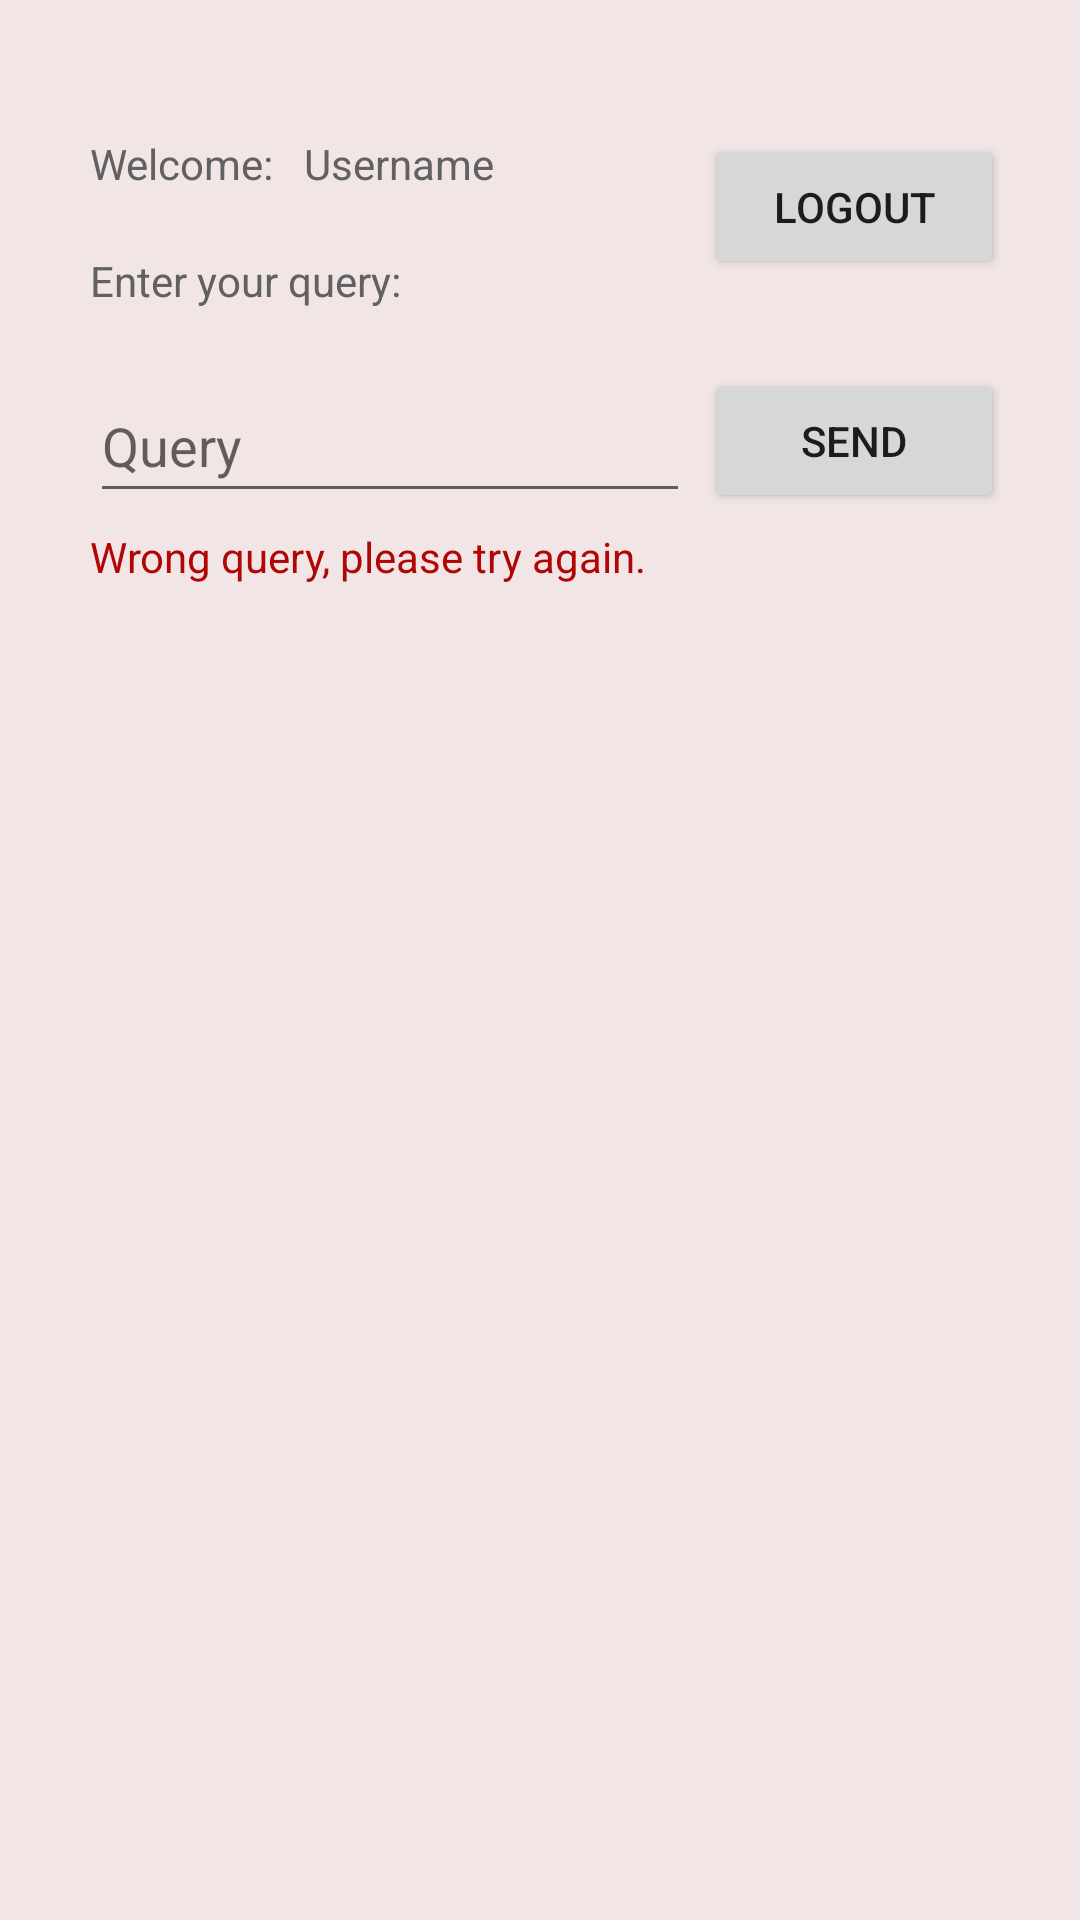

Write the Android layout XML for this screen, with the resource values it uses.
<!-- AndroidManifest.xml: application theme Theme.IWell -->
<!-- res/layout/activity_query.xml -->
<?xml version="1.0" encoding="utf-8"?>
<androidx.constraintlayout.widget.ConstraintLayout xmlns:android="http://schemas.android.com/apk/res/android"
    xmlns:app="http://schemas.android.com/apk/res-auto"
    xmlns:tools="http://schemas.android.com/tools"
    android:layout_width="match_parent"
    android:layout_height="match_parent"
    android:id="@+id/message_query"
    android:background="@color/white2">

    <TextView
        android:id="@+id/text_welcome"
        android:layout_width="wrap_content"
        android:layout_height="wrap_content"
        android:layout_marginStart="30dp"
        android:layout_marginTop="45dp"
        android:text="@string/welcome2"
        android:textColor="#616161"
        app:layout_constraintStart_toStartOf="parent"
        app:layout_constraintTop_toTopOf="parent" />

    <TextView
        android:id="@+id/text_username"
        android:layout_width="wrap_content"
        android:layout_height="wrap_content"
        android:layout_marginTop="45dp"
        android:layout_marginStart="10dp"
        android:hint="@string/prompt_username"
        android:textColor="#27AF08"
        android:textColorHint="#616161"
        app:layout_constraintStart_toEndOf="@+id/text_welcome"
        app:layout_constraintTop_toTopOf="parent" />

    <Button
        android:id="@+id/button_logout"
        android:layout_width="100dp"
        android:layout_height="48dp"
        android:layout_marginTop="45dp"
        android:layout_marginStart="70dp"
        android:layout_marginEnd="30dp"
        android:insetTop="0dp"
        android:insetBottom="0dp"
        android:text="@string/logout"
        app:layout_constraintTop_toTopOf="parent"
        app:layout_constraintStart_toEndOf="@id/text_username"/>

    <TextView
        android:id="@+id/text_enter_query"
        android:layout_width="wrap_content"
        android:layout_height="wrap_content"
        android:layout_marginTop="20dp"
        android:text="@string/query"
        android:textColor="#616161"
        app:layout_constraintEnd_toEndOf="parent"
        app:layout_constraintHorizontal_bias="0"
        app:layout_constraintStart_toStartOf="@id/text_welcome"
        app:layout_constraintTop_toBottomOf="@+id/text_welcome" />

    <EditText
        android:id="@+id/query"
        android:layout_width="200dp"
        android:layout_height="wrap_content"
        android:layout_marginStart="30dp"
        android:layout_marginTop="20dp"
        android:layout_marginEnd="35dp"
        android:ems="10"
        android:hint="@string/query2"
        android:autofillHints="@string/query2"
        android:inputType="textPersonName"
        android:minHeight="48dp"
        app:layout_constraintEnd_toStartOf="@+id/button_send"
        app:layout_constraintHorizontal_bias="0"
        app:layout_constraintStart_toStartOf="parent"
        app:layout_constraintTop_toBottomOf="@+id/text_enter_query"/>

    <Button
        android:id="@+id/button_send"
        android:layout_width="100dp"
        android:layout_height="48dp"
        android:layout_marginTop="30dp"
        android:text="@string/send"
        app:layout_constraintTop_toBottomOf="@id/button_logout"
        app:layout_constraintStart_toStartOf="@id/button_logout"/>

    <TextView
        android:id="@+id/query_fail"
        android:layout_width="wrap_content"
        android:layout_height="wrap_content"
        android:layout_marginTop="5dp"
        android:text="@string/query_fail"
        android:textColor="#B10606"
        app:layout_constraintEnd_toEndOf="parent"
        app:layout_constraintHorizontal_bias="0"
        app:layout_constraintStart_toStartOf="@+id/query"
        app:layout_constraintTop_toBottomOf="@+id/query" />

    <LinearLayout
        android:layout_width="330dp"
        android:layout_marginTop="30dp"
        android:layout_marginStart="30dp"
        android:layout_height="440dp"
        android:layout_marginEnd="30dp"
        android:layout_marginBottom="45dp"
        android:orientation="vertical"
        app:layout_constraintEnd_toEndOf="parent"
        app:layout_constraintStart_toStartOf="parent"
        app:layout_constraintTop_toBottomOf="@+id/query_fail" >

        <ScrollView
            android:layout_width="match_parent"
            android:layout_height="440dp"
            android:fillViewport="true"
            tools:ignore="UselessParent">

            <HorizontalScrollView
                android:layout_width="match_parent"
                android:layout_height="wrap_content"
                android:fillViewport="true">

                <TableLayout
                    android:id="@+id/table"
                    android:layout_width="wrap_content"
                    android:layout_height="match_parent"
                    android:scrollbars="vertical" />
            </HorizontalScrollView>
        </ScrollView>
    </LinearLayout>

</androidx.constraintlayout.widget.ConstraintLayout>
<!-- resources referenced by this layout -->
<resources>
  <color name="white2">#BEEDDDDD</color>
  <string name="logout">LOGOUT</string>
  <string name="prompt_username">Username</string>
  <string name="query">Enter your query:</string>
  <string name="query2">Query</string>
  <string name="query_fail">Wrong query, please try again.</string>
  <string name="send">Send</string>
  <string name="welcome2">Welcome:</string>
  <style name="Theme.IWell" parent="Theme.MaterialComponents.DayNight.DarkActionBar">
          
          <item name="colorPrimary">@color/purple_500</item>
          <item name="colorPrimaryVariant">@color/purple_700</item>
          <item name="colorOnPrimary">@color/white</item>
          
          <item name="colorSecondary">@color/teal_200</item>
          <item name="colorSecondaryVariant">@color/teal_700</item>
          <item name="colorOnSecondary">@color/black</item>
          
          <item name="android:statusBarColor" tools:targetApi="l">?attr/colorPrimaryVariant</item>
          
      </style>
  <color name="purple_500">#FF6200EE</color>
  <color name="purple_700">#FF3700B3</color>
  <color name="white">#FFFFFFFF</color>
  <color name="teal_200">#FF03DAC5</color>
  <color name="teal_700">#FF018786</color>
  <color name="black">#FF000000</color>
</resources>
